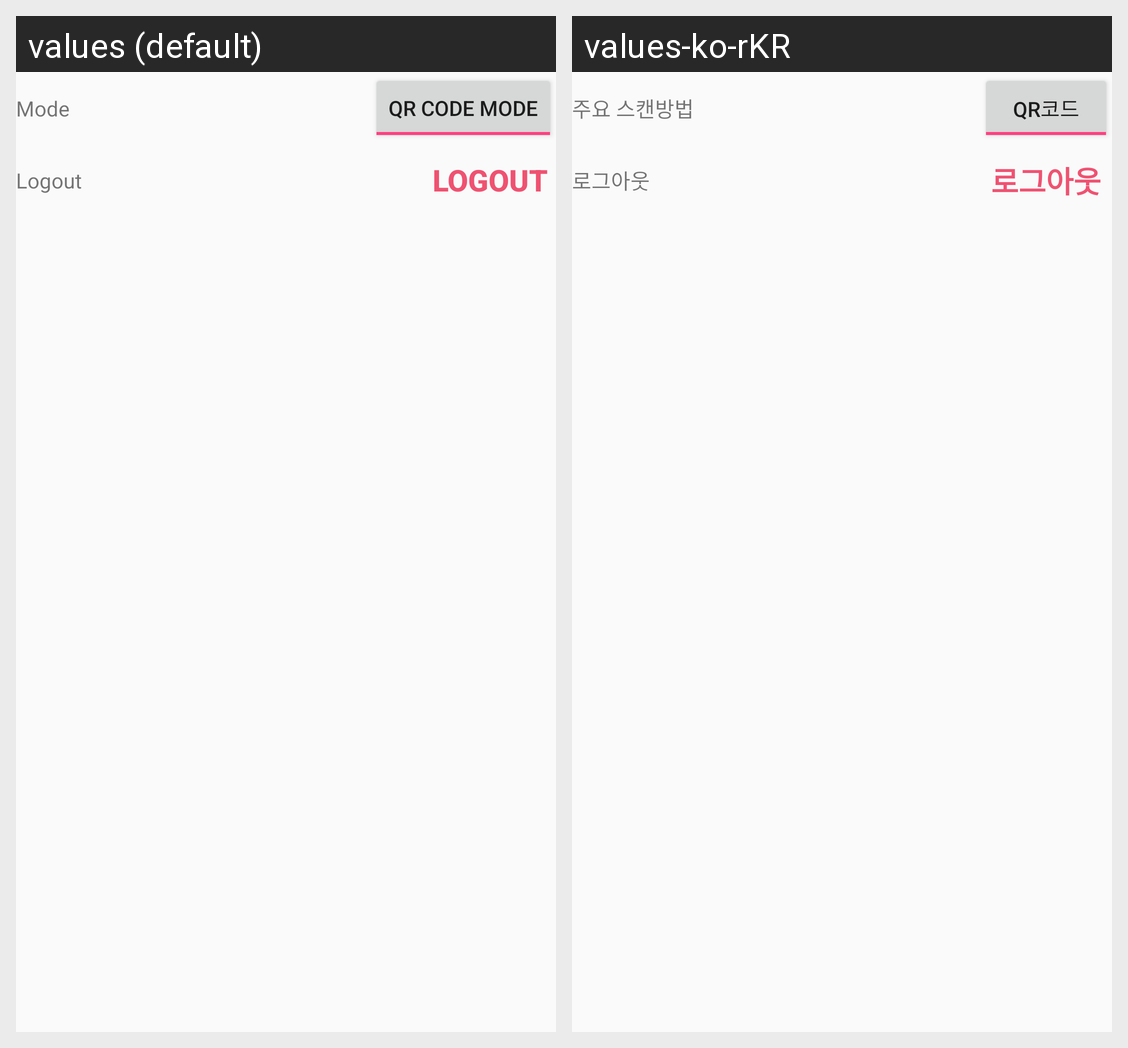

For this localized Android screen grid, give each drawn string resource with its value in every locale shown.
Android screen res/layout/activity_option.xml rendered under 2 locales, left to right: values (default), values-ko-rKR. Device: Nexus 5 (rendered at 1080×1920; each locale shown at half size, 540×960, under a caption strip naming it); theme AppTheme.
Strings drawn on this screen, with the default value and each locale's value (text and hints the layout hard-codes, and strings that could not be matched under every locale, appear in the picture but are not listed):

mainRead
  values: Mode
  values-ko-rKR: 주요 스캔방법

qrMode
  values: QR code Mode
  values-ko-rKR: QR코드

logout
  values: Logout
  values-ko-rKR: 로그아웃
